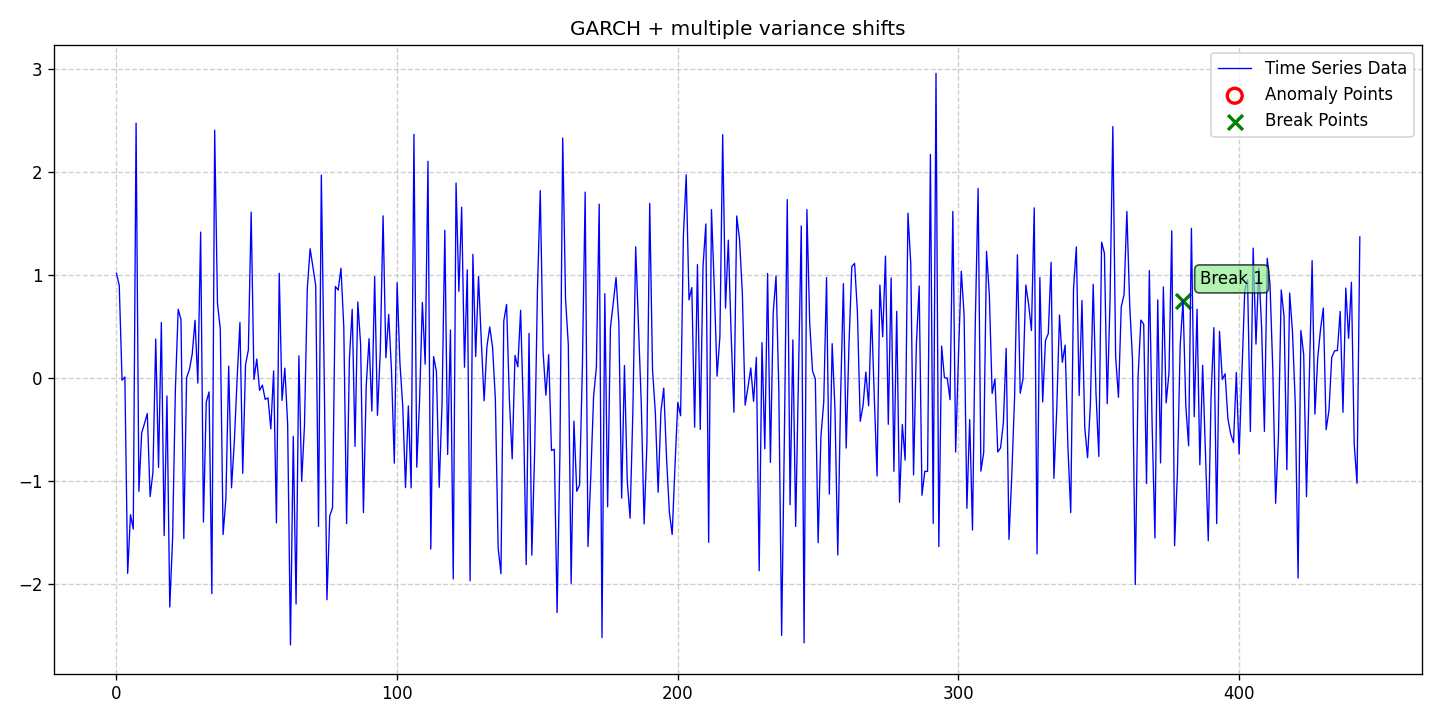

The file beside this chart, header and first rows:
date, data, stationary, det_lin_up, det_lin_down, det_quad, det_cubic, det_exp, det_damped, stoc_trend, volatility, single_seas, multiple_seas, point_anom_single, point_anom_multi, collect_anom, context_anom, mean_shift, var_shift, trend_shift, point_anom_count, point_anom_location, point_anom_point, collect_anom_count
2020-01-01, 1.017, 0, 0, 0, 0, 0, 0, 0, 0, 1, 0, 0, 0, 0, 0, 0, 0, 1, 0, 0, none, , 0
2020-01-02, 0.8985, 0, 0, 0, 0, 0, 0, 0, 0, 1, 0, 0, 0, 0, 0, 0, 0, 1, 0, 0, none, , 0
2020-01-03, -0.02097, 0, 0, 0, 0, 0, 0, 0, 0, 1, 0, 0, 0, 0, 0, 0, 0, 1, 0, 0, none, , 0
2020-01-04, 0.01039, 0, 0, 0, 0, 0, 0, 0, 0, 1, 0, 0, 0, 0, 0, 0, 0, 1, 0, 0, none, , 0
2020-01-05, -1.893, 0, 0, 0, 0, 0, 0, 0, 0, 1, 0, 0, 0, 0, 0, 0, 0, 1, 0, 0, none, , 0
2020-01-06, -1.325, 0, 0, 0, 0, 0, 0, 0, 0, 1, 0, 0, 0, 0, 0, 0, 0, 1, 0, 0, none, , 0
2020-01-07, -1.463, 0, 0, 0, 0, 0, 0, 0, 0, 1, 0, 0, 0, 0, 0, 0, 0, 1, 0, 0, none, , 0
2020-01-08, 2.471, 0, 0, 0, 0, 0, 0, 0, 0, 1, 0, 0, 0, 0, 0, 0, 0, 1, 0, 0, none, , 0
2020-01-09, -1.098, 0, 0, 0, 0, 0, 0, 0, 0, 1, 0, 0, 0, 0, 0, 0, 0, 1, 0, 0, none, , 0
2020-01-10, -0.5294, 0, 0, 0, 0, 0, 0, 0, 0, 1, 0, 0, 0, 0, 0, 0, 0, 1, 0, 0, none, , 0
2020-01-11, -0.4409, 0, 0, 0, 0, 0, 0, 0, 0, 1, 0, 0, 0, 0, 0, 0, 0, 1, 0, 0, none, , 0
2020-01-12, -0.3438, 0, 0, 0, 0, 0, 0, 0, 0, 1, 0, 0, 0, 0, 0, 0, 0, 1, 0, 0, none, , 0
2020-01-13, -1.149, 0, 0, 0, 0, 0, 0, 0, 0, 1, 0, 0, 0, 0, 0, 0, 0, 1, 0, 0, none, , 0
2020-01-14, -0.915, 0, 0, 0, 0, 0, 0, 0, 0, 1, 0, 0, 0, 0, 0, 0, 0, 1, 0, 0, none, , 0
2020-01-15, 0.3781, 0, 0, 0, 0, 0, 0, 0, 0, 1, 0, 0, 0, 0, 0, 0, 0, 1, 0, 0, none, , 0
2020-01-16, -0.8662, 0, 0, 0, 0, 0, 0, 0, 0, 1, 0, 0, 0, 0, 0, 0, 0, 1, 0, 0, none, , 0
2020-01-17, 0.5385, 0, 0, 0, 0, 0, 0, 0, 0, 1, 0, 0, 0, 0, 0, 0, 0, 1, 0, 0, none, , 0
2020-01-18, -1.527, 0, 0, 0, 0, 0, 0, 0, 0, 1, 0, 0, 0, 0, 0, 0, 0, 1, 0, 0, none, , 0
2020-01-19, -0.1732, 0, 0, 0, 0, 0, 0, 0, 0, 1, 0, 0, 0, 0, 0, 0, 0, 1, 0, 0, none, , 0
2020-01-20, -2.22, 0, 0, 0, 0, 0, 0, 0, 0, 1, 0, 0, 0, 0, 0, 0, 0, 1, 0, 0, none, , 0
2020-01-21, -1.562, 0, 0, 0, 0, 0, 0, 0, 0, 1, 0, 0, 0, 0, 0, 0, 0, 1, 0, 0, none, , 0
2020-01-22, -0.1147, 0, 0, 0, 0, 0, 0, 0, 0, 1, 0, 0, 0, 0, 0, 0, 0, 1, 0, 0, none, , 0
2020-01-23, 0.6671, 0, 0, 0, 0, 0, 0, 0, 0, 1, 0, 0, 0, 0, 0, 0, 0, 1, 0, 0, none, , 0
2020-01-24, 0.5672, 0, 0, 0, 0, 0, 0, 0, 0, 1, 0, 0, 0, 0, 0, 0, 0, 1, 0, 0, none, , 0
2020-01-25, -1.555, 0, 0, 0, 0, 0, 0, 0, 0, 1, 0, 0, 0, 0, 0, 0, 0, 1, 0, 0, none, , 0
2020-01-26, 0.00316, 0, 0, 0, 0, 0, 0, 0, 0, 1, 0, 0, 0, 0, 0, 0, 0, 1, 0, 0, none, , 0
2020-01-27, 0.08202, 0, 0, 0, 0, 0, 0, 0, 0, 1, 0, 0, 0, 0, 0, 0, 0, 1, 0, 0, none, , 0
2020-01-28, 0.2329, 0, 0, 0, 0, 0, 0, 0, 0, 1, 0, 0, 0, 0, 0, 0, 0, 1, 0, 0, none, , 0
2020-01-29, 0.5602, 0, 0, 0, 0, 0, 0, 0, 0, 1, 0, 0, 0, 0, 0, 0, 0, 1, 0, 0, none, , 0
2020-01-30, -0.04945, 0, 0, 0, 0, 0, 0, 0, 0, 1, 0, 0, 0, 0, 0, 0, 0, 1, 0, 0, none, , 0
2020-01-31, 1.414, 0, 0, 0, 0, 0, 0, 0, 0, 1, 0, 0, 0, 0, 0, 0, 0, 1, 0, 0, none, , 0
2020-02-01, -1.396, 0, 0, 0, 0, 0, 0, 0, 0, 1, 0, 0, 0, 0, 0, 0, 0, 1, 0, 0, none, , 0
2020-02-02, -0.2319, 0, 0, 0, 0, 0, 0, 0, 0, 1, 0, 0, 0, 0, 0, 0, 0, 1, 0, 0, none, , 0
2020-02-03, -0.1346, 0, 0, 0, 0, 0, 0, 0, 0, 1, 0, 0, 0, 0, 0, 0, 0, 1, 0, 0, none, , 0
2020-02-04, -2.09, 0, 0, 0, 0, 0, 0, 0, 0, 1, 0, 0, 0, 0, 0, 0, 0, 1, 0, 0, none, , 0
2020-02-05, 2.402, 0, 0, 0, 0, 0, 0, 0, 0, 1, 0, 0, 0, 0, 0, 0, 0, 1, 0, 0, none, , 0
2020-02-06, 0.7217, 0, 0, 0, 0, 0, 0, 0, 0, 1, 0, 0, 0, 0, 0, 0, 0, 1, 0, 0, none, , 0
2020-02-07, 0.4755, 0, 0, 0, 0, 0, 0, 0, 0, 1, 0, 0, 0, 0, 0, 0, 0, 1, 0, 0, none, , 0
2020-02-08, -1.517, 0, 0, 0, 0, 0, 0, 0, 0, 1, 0, 0, 0, 0, 0, 0, 0, 1, 0, 0, none, , 0
2020-02-09, -1.169, 0, 0, 0, 0, 0, 0, 0, 0, 1, 0, 0, 0, 0, 0, 0, 0, 1, 0, 0, none, , 0
2020-02-10, 0.1158, 0, 0, 0, 0, 0, 0, 0, 0, 1, 0, 0, 0, 0, 0, 0, 0, 1, 0, 0, none, , 0
2020-02-11, -1.064, 0, 0, 0, 0, 0, 0, 0, 0, 1, 0, 0, 0, 0, 0, 0, 0, 1, 0, 0, none, , 0
2020-02-12, -0.6184, 0, 0, 0, 0, 0, 0, 0, 0, 1, 0, 0, 0, 0, 0, 0, 0, 1, 0, 0, none, , 0
2020-02-13, -0.003481, 0, 0, 0, 0, 0, 0, 0, 0, 1, 0, 0, 0, 0, 0, 0, 0, 1, 0, 0, none, , 0
2020-02-14, 0.5385, 0, 0, 0, 0, 0, 0, 0, 0, 1, 0, 0, 0, 0, 0, 0, 0, 1, 0, 0, none, , 0
2020-02-15, -0.9235, 0, 0, 0, 0, 0, 0, 0, 0, 1, 0, 0, 0, 0, 0, 0, 0, 1, 0, 0, none, , 0
2020-02-16, 0.1307, 0, 0, 0, 0, 0, 0, 0, 0, 1, 0, 0, 0, 0, 0, 0, 0, 1, 0, 0, none, , 0
2020-02-17, 0.2719, 0, 0, 0, 0, 0, 0, 0, 0, 1, 0, 0, 0, 0, 0, 0, 0, 1, 0, 0, none, , 0
2020-02-18, 1.608, 0, 0, 0, 0, 0, 0, 0, 0, 1, 0, 0, 0, 0, 0, 0, 0, 1, 0, 0, none, , 0
2020-02-19, -0.01336, 0, 0, 0, 0, 0, 0, 0, 0, 1, 0, 0, 0, 0, 0, 0, 0, 1, 0, 0, none, , 0
2020-02-20, 0.1845, 0, 0, 0, 0, 0, 0, 0, 0, 1, 0, 0, 0, 0, 0, 0, 0, 1, 0, 0, none, , 0
2020-02-21, -0.119, 0, 0, 0, 0, 0, 0, 0, 0, 1, 0, 0, 0, 0, 0, 0, 0, 1, 0, 0, none, , 0
2020-02-22, -0.06891, 0, 0, 0, 0, 0, 0, 0, 0, 1, 0, 0, 0, 0, 0, 0, 0, 1, 0, 0, none, , 0
2020-02-23, -0.2068, 0, 0, 0, 0, 0, 0, 0, 0, 1, 0, 0, 0, 0, 0, 0, 0, 1, 0, 0, none, , 0
2020-02-24, -0.192, 0, 0, 0, 0, 0, 0, 0, 0, 1, 0, 0, 0, 0, 0, 0, 0, 1, 0, 0, none, , 0
2020-02-25, -0.4927, 0, 0, 0, 0, 0, 0, 0, 0, 1, 0, 0, 0, 0, 0, 0, 0, 1, 0, 0, none, , 0
2020-02-26, 0.06929, 0, 0, 0, 0, 0, 0, 0, 0, 1, 0, 0, 0, 0, 0, 0, 0, 1, 0, 0, none, , 0
2020-02-27, -1.404, 0, 0, 0, 0, 0, 0, 0, 0, 1, 0, 0, 0, 0, 0, 0, 0, 1, 0, 0, none, , 0
2020-02-28, 1.016, 0, 0, 0, 0, 0, 0, 0, 0, 1, 0, 0, 0, 0, 0, 0, 0, 1, 0, 0, none, , 0
2020-02-29, -0.2172, 0, 0, 0, 0, 0, 0, 0, 0, 1, 0, 0, 0, 0, 0, 0, 0, 1, 0, 0, none, , 0
... 384 more rows
